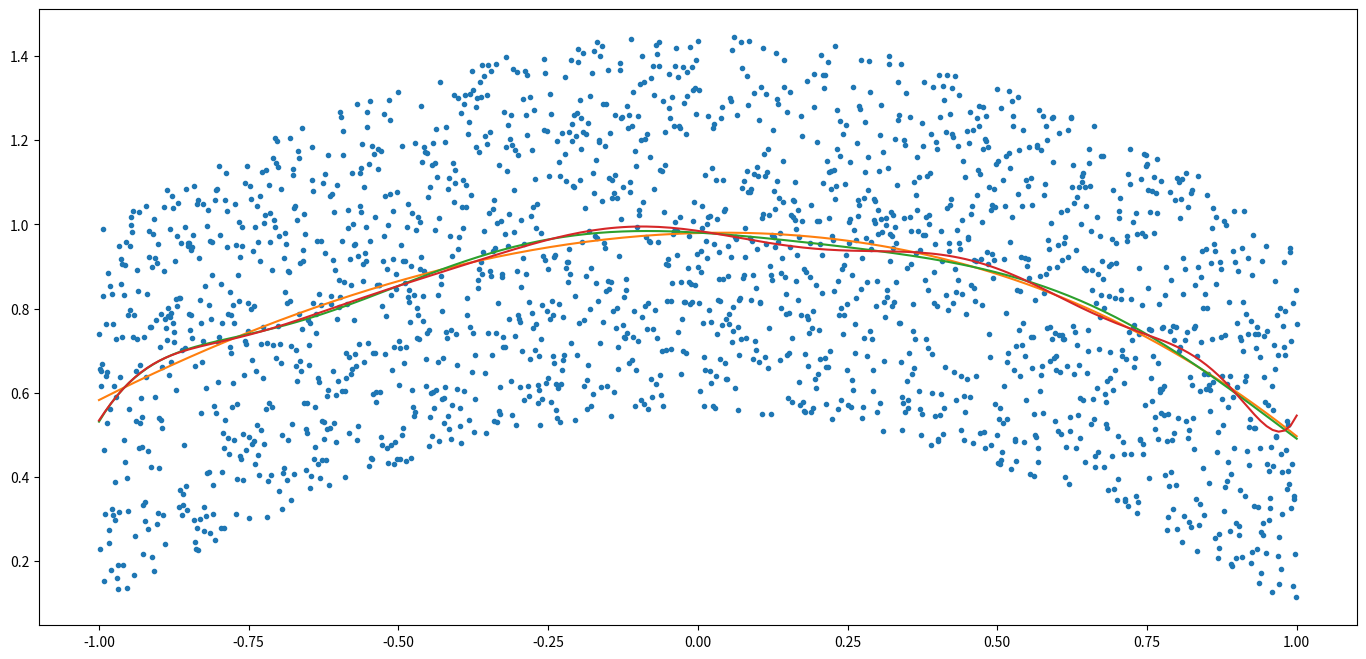

Generate this figure with matplotlib:
#!/usr/bin/env python
# coding: utf-8

# In[4]:


import numpy as np
import matplotlib.pyplot as plt
get_ipython().run_line_magic('matplotlib', 'inline')
import math


# In[61]:


N = 2000
x_min = -1
x_max = 1 
x = np.linspace(x_min,x_max,N)
y = np.cos(x) + 0.9 * (np.random.rand(N)-0.5)
a = [4,8,12]
p = [np.poly1d(np.polyfit(x,y,i)) for i in a]


# In[64]:


t = np.linspace(x_min,x_max, 200)
fig= plt.figure(figsize=(17,8))
plt.plot(x,y,".")
#plt.plot(t, np.cos(t), "-")
for q in p:
    plt.plot(t,q(t),"-", )


# In[ ]:





# In[ ]:





# In[ ]:





# In[ ]:





# In[ ]:





# In[ ]:





# In[ ]:





# In[ ]:




